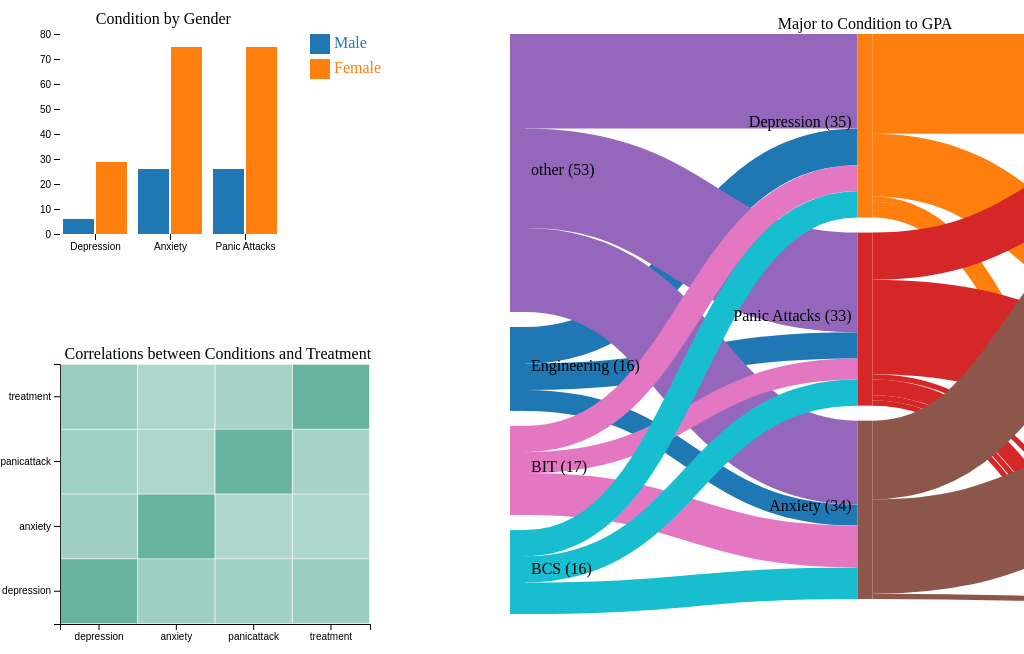
D3 v7 page, settled after 480 driven frames (8 s of simulated time); the page loaded 1 data file(s).


// ── main.js
// Along with cited sources, used ChatGPT to help with bugfixing, syntax explanations, and implementing the sankey graph and calculating the phi-correlation
// For Homework 3, additionally used ChatGPT to design the added interactivity

const width = window.innerWidth;
const height = window.innerHeight;

let barLeft = 0, barTop = 0;
let barMargin = {top: 30, right: 30, bottom: 30, left: 60},
    barWidth = 400 - barMargin.left - barMargin.right,
    barHeight = 350 - barMargin.left - barMargin.right;

let sankLeft = barWidth + 200, sankTop = 30;
let sankMargin = {top: 10, right: 30, bottom: 30, left: 60},
    sankWidth = 800 - sankMargin.left - sankMargin.right,
    sankHeight = 700 - sankMargin.left - sankMargin.right;

let heatLeft = 0, heatTop = barHeight + 100;
let heatMargin = {top: 30, right: 30, bottom: 30, left: 60},
    heatWidth = 400 - heatMargin.left - heatMargin.right,
    heatHeight = 350 - heatMargin.left - heatMargin.right;


d3.csv("studentmentalhealth.csv", d3.autoType).then(data =>{
    let conditionsGender = [
        {condition: "Depression", gender: "Male", count: 0},
        {condition: "Depression", gender: "Female", count: 0},
        {condition: "Anxiety", gender: "Male", count: 0},
        {condition: "Anxiety", gender: "Female", count: 0},
        {condition: "Panic Attacks", gender: "Male", count: 0},
        {condition: "Panic Attacks", gender: "Female", count: 0}
    ];
    console.log("data", data)
    /*let dep_count = 0;
    let dep_gpa = 0;
    let anx_count = 0;
    let anx_gpa = 0;
    let pan_count = 0;
    let pan_gpa = 0;*/
    data.forEach(d => {
        //console.log(d)
        
        //console.log(d.depression, d.anxiety, d.panicattack)
        if (d.depression == "Yes"){
            if(d.gender == "Male"){
                conditionsGender[0].count++
            }
            if (d.gender == "Female"){
                conditionsGender[1].count++
            }
        }
        if (d.anxiety){
            if(d.gender == "Male"){
                conditionsGender[2].count++
            }
            if (d.gender == "Female"){
                conditionsGender[3].count++
            }
        }
        if (d.panicattack){
            if(d.gender == "Male"){
                conditionsGender[4].count++
            }
            if (d.gender == "Female"){
                conditionsGender[5].count++
            }
        }
        
        
    });
    
    console.log("dep_male", conditionsGender[0])
    console.log("anx_male", conditionsGender[2])
    console.log("pan_male", conditionsGender[4])
   
    //Bar graph implementation based on: https://observablehq.com/@d3/grouped-bar-chart/2
    //Set up SVG and Bar Graph
    const svg = d3.select("svg")
        .attr("viewBox", [0, 0, width, height]);

    const bar = svg.append("g")
                .attr("width", barWidth)
                .attr("height", barHeight)
                .attr("style", "max-width: 100%; height: auto;");
    //Encode different conditions 
    const conditions = ["Depression", "Anxiety", "Panic Attacks"]
    const fx = d3.scaleBand()
        .domain(conditions)
        .rangeRound([barMargin.left, barWidth - barMargin.right])
        .paddingInner(0.1);

    //Encode gender scale (color and bars)
    const gender = ["Male", "Female"]
    const x = d3.scaleBand()
        .domain(gender)
        .rangeRound([0, fx.bandwidth()])
        .padding(0.05);

    console.log(gender.length)
    const barColor = d3.scaleOrdinal()
        .domain(gender)
        .range(d3.schemeCategory10.slice(0, gender.length))
        .unknown("#ccc");

    const y = d3.scaleLinear()
        .domain([0, d3.max(conditionsGender, d => d.count)]).nice()
        .rangeRound([barHeight - barMargin.bottom, barMargin.top])
    //Legend (implementation from: https://d3-graph-gallery.com/graph/custom_legend.html)
    var size = 20
    const legend = bar.append("g")
    .attr("transform",`translate(${barWidth-100},${barMargin.top-100})`)
    
    legend.selectAll("mydots")
    .data(gender)
    .enter()
    .append("rect")
        .attr("x", 100)
        .attr("y", function(d,i){ return 100 + i*(size+5)}) // 100 is where the first dot appears. 25 is the distance between dots
        .attr("width", size)
        .attr("height", size)
        .style("fill", function(d){ return barColor(d)})

    // Add one dot in the legend for each name.
    legend.selectAll("mylabels")
    .data(gender)
    .enter()
    .append("text")
        .attr("x", 100 + size*1.2)
        .attr("y", function(d,i){ return 100 + i*(size+5) + (size/2)}) // 100 is where the first dot appears. 25 is the distance between dots
        .style("fill", function(d){ return barColor(d)})
        .text(function(d){ return d})
        .attr("text-anchor", "left")
        .style("alignment-baseline", "middle")

    
    //Create groups by condition
    bar.append("g")
        .selectAll()
        .data(conditions)
        .join("g")
          .attr("transform", condition => `translate(${fx(condition)},0)`)
        .selectAll()
        .data(condition =>
            conditionsGender.filter(d => d.condition === condition)
          )
        .join("rect")
          .attr("x", d => x(d.gender))
          .attr("y", d => y(d.count))
          .attr("width", x.bandwidth())
          .attr("height", d => y(0) - y(d.count))
          .attr("fill", d => barColor(d.gender));
          
    // Horizontal axis
    bar.append("g")
        .attr("transform", `translate(0,${barHeight - barMargin.bottom})`)
        .call(d3.axisBottom(fx).tickSizeOuter(0))
        .call(g => g.selectAll(".domain").remove());

    // Vertical axis
    bar.append("g")
        .attr("transform", `translate(${barMargin.left},0)`)
        .call(d3.axisLeft(y).ticks(null, "s"))
        .call(g => g.selectAll(".domain").remove());
    
    //Title 
    bar.append("text")
        .attr("x", barMargin.left + barWidth/3)
        .attr("y", barMargin.top/1.5)
        .attr("text-anchor", "middle")
        .style("font-size", "16px")
        .text("Condition by Gender");

    // Sankey Graph (Major -> Condition -> gpa)
    const sankGraph = svg.append("g")
        .attr("transform", `translate(${sankLeft},${sankTop})`)
        .attr("width", sankWidth)
        .attr("height", sankHeight)
        .attr("style", "max-width: 100%; height: auto;");
    
    
    const conds = [
        { key: "depression",    label: "Depression"    },
        { key: "anxiety",       label: "Anxiety"       },
        { key: "panicattack",   label: "Panic Attacks" }
    ];

    //Find large majors, prepare to add small majors to other

    const majorCounts = d3.rollup(
        data,
        v => v.length,
        d => d.major
    );

    const keepMajors = new Set(
        Array.from(majorCounts)
            .filter(([maj, ct]) => ct >= 10)
            .map(([maj]) => maj)
    )
   
    //Create nodes and flows from data
    const flows = data.flatMap(d =>{
        const maj = keepMajors.has(d.major) ? d.major : "other";
        return conds.flatMap(c => 
            d[c.key] == "Yes"
            ? [
                {source: maj, target: c.label, value: 1},
                {source:c.label, target: d.gpa, value:1}
            ]
            : []
        )
    });

    const names = Array.from(new Set(
        flows.flatMap(f => [f.source, f.target])
    ));

    const nodes = names.map(name => ({name}))
    // Roll up flows and create links between nodes
    const links = Array.from(
        d3.rollup(
            flows,
            vs => vs.length,
            f => f.source,
            f => f.target
        ),
        ([source, tgtMap]) => 
            Array.from(tgtMap, ([target, value]) => ({source,target,value}))
    ).flat();

    console.log(names)
    console.log(flows)
    console.log(links)

    

    const { nodes: skNodes, links: skLinks } = d3.sankey()
        .nodeId(d => d.name)
        .nodeWidth(15)
        .nodePadding(15)
        .nodeAlign(d3.sankeyCenter)
        .extent([[0,0],[sankWidth,sankHeight]])({nodes,links});
        /*.extent([
            [sankMargin.left, sankMargin.top],
            [sankWidth - sankMargin.right, sankHeight - sankMargin.bottom]
        ])({
            nodes: nodes.map(d => ({...d})),
            links: links.map(d => ({...d}))
        });*/

    const sankColor = d3.scaleOrdinal()
        .domain(skNodes.map(d => d.name))
        .range(d3.schemeCategory10);
    
    //Paths
    const linkG = sankGraph.append("g")
        .selectAll("path")
        .data(skLinks)
        .join("path")
            .attr("d", d3.sankeyLinkHorizontal())
            .attr("stroke-width", d => d.width)
            .attr("stroke", d => sankColor(d.source.name))
            .attr("fill", "none");
    
    // Nodes

    const nodeG = sankGraph.append("g")
        .selectAll("g")
        .data(skNodes)
        .join("g")
            .attr("transform", d=> `translate(${d.x0}, ${d.y0})`);
    
    nodeG.append("rect")
        .attr("width", d => d.x1 - d.x0)
        .attr("height", d => d.y1 - d.y0)
        .attr("fill", d => sankColor(d.name));
    let active = null;
    // Implement filter that shows all flows into our out of the node clicked on
    //nodeG.on("click",(_, n) => {
    function highlight(node) {
        console.log("clicked")
        // Create set of linked nodes
        const linked = new Set([
            node.name,
            ...skLinks.filter(l => l.source == node || l.target == node)
                .flatMap(l=>[l.source.name, l.target.name])
        ]);
        // Make all nodes that are not selected or linked transparent
        nodeG.transition().duration(300)
            .style("opacity", d => linked.has(d.name)? 1:0.2)
        // Make all links that are not connected to the node thin and transparent
        linkG.transition().duration(300)
            .style("opacity", d => (d.source == node||d.target ==node)? 1:0.05)
            .attr("stroke-width", d=> 
            (d.source == node || d.target==node)?d.width:0.5
            );
    }

    //Handle returning to regular graph

    function reset() {
        nodeG.transition().style("opacity", 1);
        linkG.transition()
            .style("opacity", 1)
            .attr("stroke-width", d=>d.width);
    }


    nodeG.on("click", (_, n) => {
        if (active == n) {
            active = null;
            reset();
        } else {
            active = n;
            highlight(n)
        }
    })

    //Labels
    
    nodeG.append("text")
        .attr("x", d => d.x0 < (barMargin.left + barWidth/2) ? d.x1 - d.x0 + 6 : -6)
        .attr("y", d => (d.y1 -d.y0)/2)
        .attr("dy", "0.10em")
        .attr("text-anchor", d=> d.x0 < (barMargin.left + barWidth/2) ? "start" : "end")
        .text(d => `${d.name} (${d.value})`)

    // Title

    sankGraph.append("text")
        .attr("x", sankWidth/2)
        .attr("y", -sankMargin.top/2)
        .attr("text-anchor", "middle")
        .style("font-size", "16px")
        .text("Major to Condition to GPA")

    
    // Correlation heatmap between conditions and treatment (implementation based on: https://d3-graph-gallery.com/graph/heatmap_basic.html)
    const keys = ["depression","anxiety","panicattack","treatment"]

    const bin = d => d == "Yes" ? 1:0

    // Helper function to calculate phi-correlation
    function phi(a, b){
        const n = data.length;
        let sx=0, sy=0, sxy=0, sx2=0, sy2=0
        data.forEach(d=>{
            const x=bin(d[a]), y=bin(d[b])
            sx += x; sy += y;
            sxy += x*y; sx2 += x*x; sy2 += y*y
        });
        return (n*sxy - sx*sy)/Math.sqrt((n*sx2 - sx*sx)*(n*sy2 - sy*sy));
    }

    const corr = keys.flatMap(a=>
        keys.map(b=>({row:a, col:b, value: phi(a,b)}))
    );

    console.log(corr)
    //Add heatmap object
    const heatGraph = svg.append("g")
        .attr("transform", `translate(${heatLeft + heatMargin.left},${heatTop})`)
        .attr("width", heatWidth)
        .attr("height", heatHeight)
        .attr("style", "max-width: 100%; height: auto;");
    //Add axes for heatmap
    let heatx = d3.scaleBand()
        .range([0, heatWidth])
        .domain(keys)
        .padding(0.01);
    
    let heaty = d3.scaleBand()
        .range([heatHeight, 0])
        .domain(keys)
        .padding(0.01);
    
    heatGraph.append("g")
        .attr("transform", `translate(0,${heatHeight})`)
        .call(d3.axisBottom(heatx))
    heatGraph.append("g")
        .call(d3.axisLeft(heaty))
    //Create color scale for heatmap
    let heatColor = d3.scaleLinear()
        .range(["white", "#69b3a2"])
        .domain([-1,1])
        .clamp(true)
    //Create heatmap rectangles
    heatGraph.selectAll()
        .data(corr, d=> `${d.row}:${d.col}`)
        .join("rect")
        .attr("class", "cell")
        .attr("x", d => heatx(d.col))
        .attr("y", d => heaty(d.row))
        .attr("width", () => heatx.bandwidth())
        .attr("height", () => heaty.bandwidth())
        .attr("fill", d => heatColor(d.value) )

    // Title

    heatGraph.append("text")
        .attr("x", sankWidth/4.5)
        .attr("y", -sankMargin.top/2)
        .attr("text-anchor", "middle")
        .style("font-size", "16px")
        .text("Correlations between Conditions and Treatment")

    // Implementing tooltips for heatmap

    // Create a tooltip object for later calling
    const tooltip = d3.select('body')
        .append('div')
        .attr('class', 'heat-tip')
        .style('position', 'absolute')
        .style('pointer-events', 'none')
        .style('opacity', 0);

    // Add a mouseover event to each cell in the heatmap
    heatGraph.selectAll("rect.cell")
        .on("mouseover", (evt, d) => {
            // Get the position of the current cell
            pos = evt.currentTarget.getBoundingClientRect()
            // Emphasize border of current cell
            d3.select(evt.currentTarget)
                .raise()
                .attr("stroke", "#000")
                .attr("stroke-width", 2)
                .attr("opacity", 1);
            // Display tooltip with correlation on cell
            tooltip
                .html(`p=${d3.format(".2f")(d.value)}`)
                .style("opacity", 1)
                .style("left", `${pos.left + pos.width/4 + window.scrollX}px`)
                .style("top", `${pos.top + pos.height/3 + window.scrollY}px`);
        })

        // Clear on mouseout
        .on("mouseout", evt =>{
            d3.select(evt.currentTarget)
                .transition().duration(150)
                .attr("stroke-width", 0)
                .attr("opacity", 0.85);
            
            tooltip
                .style("opacity", 0)
        })

        

 })



### data: studentmentalhealth.csv
Timestamp, gender, Age, major, Your current year of Study, gpa, Marital status, depression, anxiety, panicattack, treatment
8/7/2020 12:02, Female, 18, Engineering, year 1, 3.00 - 3.49, No, Yes, No, Yes, No
8/7/2020 12:04, Male, 21, Islamic education, year 2, 3.00 - 3.49, No, No, Yes, No, No
8/7/2020 12:05, Male, 19, BIT, Year 1, 3.00 - 3.49, No, Yes, Yes, Yes, No
8/7/2020 12:06, Female, 22, Laws, year 3, 3.00 - 3.49, Yes, Yes, No, No, No
8/7/2020 12:13, Male, 23, Mathemathics, year 4, 3.00 - 3.49, No, No, No, No, No
8/7/2020 12:31, Male, 19, Engineering, Year 2, 3.50 - 4.00, No, No, No, Yes, No
8/7/2020 12:32, Female, 23, Pendidikan islam, year 2, 3.50 - 4.00, Yes, Yes, No, Yes, No
8/7/2020 12:33, Female, 18, BCS, year 1, 3.50 - 4.00, No, No, Yes, No, No
8/7/2020 12:35, Female, 19, Human Resources, Year 2, 2.50 - 2.99, No, No, No, No, No
8/7/2020 12:39, Male, 18, Irkhs, year 1, 3.50 - 4.00, No, No, Yes, Yes, No
8/7/2020 12:39, Female, 20, Psychology, year 1, 3.50 - 4.00, No, No, No, No, No
8/7/2020 12:39, Female, 24, Engineering, Year 3, 3.50 - 4.00, Yes, Yes, No, No, No
8/7/2020 12:40, Female, 18, BCS, year 1, 3.00 - 3.49, No, Yes, No, No, No
8/7/2020 12:41, Male, 19, Engineering, year 1, 3.00 - 3.49, No, No, No, No, No
8/7/2020 12:43, Female, 18, KENMS, Year 2, 3.50 - 4.00, No, No, Yes, No, No
8/7/2020 12:43, Male, 24, BCS, Year 3, 3.50 - 4.00, No, No, No, No, No
8/7/2020 12:46, Female, 24, Accounting, year 3, 3.00 - 3.49, No, No, No, No, No
8/7/2020 12:52, Female, 24, ENM, year 4, 3.00 - 3.49, Yes, Yes, Yes, Yes, No
8/7/2020 13:05, Female, 20, BIT, Year 2, 3.50 - 4.00, No, No, Yes, No, No
8/7/2020 13:07, Female, 18, Marine science, year 2, 3.50 - 4.00, Yes, Yes, Yes, Yes, No
8/7/2020 13:12, Female, 19, Engineering, year 1, 3.00 - 3.49, No, No, No, Yes, No
8/7/2020 13:13, Female, 18, KOE, Year 2, 3.00 - 3.49, No, No, No, No, No
8/7/2020 13:13, Female, 24, BCS, year 1, 3.50 - 4.00, No, No, No, No, No
8/7/2020 13:15, Female, 24, Engineering, year 1, 3.00 - 3.49, No, No, No, No, No
8/7/2020 13:17, Female, 23, BCS, Year 3, 3.50 - 4.00, No, Yes, Yes, Yes, No
8/7/2020 13:29, Female, 18, Banking Studies, year 1, 3.50 - 4.00, No, No, No, No, No
8/7/2020 13:35, Female, 19, Engineering, year 1, 3.50 - 4.00, No, No, No, No, No
8/7/2020 13:41, Male, 18, Engineering, Year 2, 3.00 - 3.49, Yes, Yes, Yes, No, No
8/7/2020 13:58, Female, 24, BIT, Year 3, 3.50 - 4.00, Yes, Yes, Yes, Yes, Yes
8/7/2020 14:05, Female, 24, BCS, year 4, 3.50 - 4.00, No, No, No, No, No
8/7/2020 14:27, Female, 23, Business Administration, Year 2, 3.00 - 3.49, No, No, No, No, No
8/7/2020 14:29, Male, 18, BCS, year 2, 3.00 - 3.49, No, No, No, No, No
8/7/2020 14:29, Male, 19, BCS, year 1, 3.50 - 4.00, No, No, No, Yes, No
8/7/2020 14:31, Male, 18, BCS, Year 2, 3.50 - 4.00, Yes, Yes, Yes, No, Yes
8/7/2020 14:41, Female, 19, BIT, year 1, 3.00 - 3.49, No, Yes, Yes, Yes, No
8/7/2020 14:43, Female, 18, Engineering, year 1, 2.00 - 2.49, No, No, No, No, No
8/7/2020 14:43, Female, 18, Law, Year 3, 3.00 - 3.49, No, Yes, Yes, No, No
8/7/2020 14:45, Female, 19, BIT, year 1, 2.50 - 2.99, No, Yes, Yes, Yes, No
8/7/2020 14:47, Female, 18, KIRKHS, year 1, 3.50 - 4.00, No, No, No, No, No
8/7/2020 14:56, Female, 24, Engineering, Year 2, 2.50 - 2.99, Yes, Yes, No, Yes, Yes
8/7/2020 14:57, Female, 24, BIT, Year 3, 3.00 - 3.49, No, No, Yes, No, No
8/7/2020 14:57, Female, 22, Engineering, year 4, 3.50 - 4.00, No, No, No, No, No
8/7/2020 14:58, Female, 20, Usuluddin, year 2, 3.00 - 3.49, No, Yes, No, No, No
8/7/2020 15:07, Male, , BIT, year 1, 0 - 1.99, No, No, No, No, No
8/7/2020 15:08, Male, 23, TAASL, year 2, 3.50 - 4.00, No, No, No, Yes, No
8/7/2020 15:09, Male, 18, BCS, year 1, 3.50 - 4.00, No, No, Yes, Yes, No
8/7/2020 15:12, Female, 19, Engineering, year 1, 3.50 - 4.00, No, No, Yes, No, No
8/7/2020 15:14, Female, 18, Engine, year 4, 3.50 - 4.00, No, No, No, No, No
8/7/2020 15:14, Male, 24, BCS, year 2, 3.00 - 3.49, No, Yes, No, No, No
8/7/2020 15:18, Female, 24, BCS, year 3, 3.50 - 4.00, No, No, No, Yes, No
8/7/2020 15:27, Female, 23, ALA, year 1, 2.50 - 2.99, Yes, Yes, No, Yes, Yes
8/7/2020 15:37, Female, 18, BCS, year 2, 3.50 - 4.00, No, No, Yes, No, No
8/7/2020 15:47, Female, 19, Biomedical science, year 3, 3.00 - 3.49, No, No, No, No, No
8/7/2020 15:48, Female, 20, koe, year 3, 3.00 - 3.49, Yes, Yes, Yes, Yes, No
8/7/2020 15:57, Female, 19, BCS, year 1, 3.50 - 4.00, No, Yes, No, Yes, Yes
8/7/2020 15:58, Male, 21, BCS, year 1, 3.00 - 3.49, No, No, No, No, No
8/7/2020 16:08, Male, 23, Kirkhs, Year 3, 3.50 - 4.00, No, No, No, No, No
8/7/2020 16:21, Female, 20, BENL, Year 3, 3.00 - 3.49, No, Yes, Yes, No, No
8/7/2020 16:22, Female, 18, BCS, year 1, 3.50 - 4.00, No, No, No, No, No
8/7/2020 16:34, Female, 23, Benl, year 1, 3.00 - 3.49, No, No, No, No, No
... 41 more rows